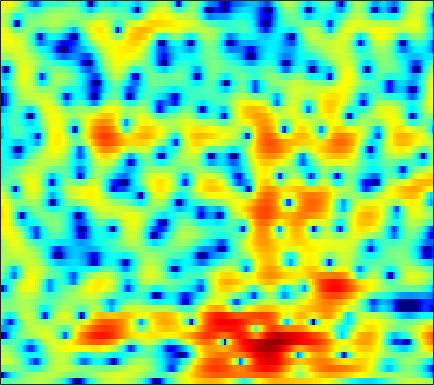

Values plotted in this chart, from the file beside it:
-1.6929, -1.7095, -1.6595, -1.5168, -1.3762, -1.1447, -0.8767, -0.66383, -0.38072, -0.08075, 0.22072, 0.44756, 0.72432, 0.99234, 1.1778, 1.3784, 1.5412, 1.6203, 1.665, 1.6312, 1.5176, 1.3749, 1.096, 0.71939
-17.34, -13.58, -9.975, -7.455, -6.007, -4.474, -3.266, -2.524, -1.702, -1.03, -0.4723, -0.1197, 0.2871, 0.636, 0.8609, 1.127, 1.353, 1.499, 1.659, 1.781, 1.859, 1.888, 1.884, 1.824
-0.697, -0.6174, -0.4738, -0.3146, -0.2006, -0.1039, -0.08741, -0.1449, -0.3149, -0.6156, -1.036, -1.419, -2.005, -2.602, -2.986, -3.292, -3.254, -2.96, -2.307, -1.487, -0.63, -0.0235, 0.6929, 1.282
2.836, 2.731, 2.545, 2.296, 2.061, 1.677, 1.182, 0.7368, 0.02053, -0.8581, -1.954, -2.952, -4.58, -6.644, -8.52, -11.14, -11.97, -10.47, -7.622, -5.087, -3.062, -1.832, -0.5135, 0.5032
2.16, 2.008, 1.749, 1.4, 1.085, 0.59, 0.0103, -0.4809, -1.182, -1.914, -2.655, -3.177, -3.791, -4.249, -4.457, -4.492, -4.245, -3.867, -3.195, -2.373, -1.485, -0.8222, 0.01205, 0.7543
0.9578, 0.8195, 0.5829, 0.2692, -0.02564, -0.528, -1.184, -1.807, -2.84, -4.162, -5.84, -7.328, -9.535, -11.31, -11.41, -9.697, -7.34, -5.668, -3.743, -2.155, -0.8239, 0.03408, 0.9826, 1.763
-2.373, -2.466, -2.396, -2.174, -1.973, -1.754, -1.679, -1.763, -2.113, -2.748, -3.671, -4.502, -5.65, -6.37, -6.294, -5.279, -3.686, -2.446, -0.9368, 0.2963, 1.286, 1.86, 2.412, 2.749
-18.13, -21.79, -12.98, -8.388, -6.203, -4.168, -2.712, -1.88, -1.044, -0.4268, 0.01648, 0.2677, 0.5543, 0.8638, 1.135, 1.546, 1.984, 2.312, 2.711, 3.02, 3.205, 3.231, 3.07, 2.663
-7.068, -7.528, -7.547, -7.011, -6.354, -5.302, -4.167, -3.311, -2.218, -1.203, -0.3138, 0.2492, 0.8817, 1.371, 1.663, 1.965, 2.191, 2.302, 2.385, 2.416, 2.376, 2.288, 2.092, 1.788
-4.166, -5.693, -8.226, -11.28, -12.94, -11.54, -8.097, -5.764, -3.33, -1.521, -0.1871, 0.5602, 1.276, 1.677, 1.792, 1.737, 1.484, 1.215, 0.8035, 0.4589, 0.2837, 0.319, 0.5723, 0.949
-0.4626, -1.507, -3.009, -4.375, -4.892, -4.484, -3.142, -1.935, -0.4053, 0.8328, 1.711, 2.137, 2.414, 2.34, 2.04, 1.256, -0.04954, -1.456, -4.194, -8.386, -12.99, -10.8, -5.795, -2.47
0.3808, 0.2049, 0.003785, -0.1375, -0.143, 0.009643, 0.3024, 0.571, 0.9325, 1.272, 1.517, 1.599, 1.528, 1.242, 0.8779, 0.1746, -0.806, -1.697, -3.012, -4.216, -4.811, -4.647, -3.716, -2.467
-0.6154, -0.5959, -0.5101, -0.3414, -0.1665, 0.1113, 0.4215, 0.6641, 0.9577, 1.176, 1.31, 1.35, 1.29, 1.099, 0.8712, 0.4722, -0.01005, -0.3956, -0.899, -1.321, -1.606, -1.698, -1.665, -1.47
-2.788, -2.877, -2.611, -1.974, -1.376, -0.561, 0.2024, 0.7217, 1.326, 1.786, 2.094, 2.223, 2.27, 2.162, 1.966, 1.578, 1.052, 0.5864, -0.1048, -0.8284, -1.494, -1.889, -2.216, -2.274
-12.96, -15.02, -9.702, -5.567, -3.464, -1.398, 0.1547, 1.065, 2.054, 2.834, 3.407, 3.691, 3.88, 3.838, 3.649, 3.153, 2.36, 1.539, 0.116, -1.757, -4.126, -6.138, -8.279, -8.027
-3.863, -4.553, -4.46, -3.679, -3.014, -2.103, -1.112, -0.3041, 0.8033, 1.869, 2.811, 3.388, 3.92, 4.157, 4.136, 3.812, 3.129, 2.358, 0.9353, -1.006, -3.541, -5.75, -8.146, -7.922
0.2626, -0.7341, -2.231, -4.059, -5.742, -8.287, -9.466, -7.866, -4.525, -1.69, 0.3977, 1.576, 2.707, 3.403, 3.668, 3.728, 3.485, 3.123, 2.445, 1.612, 0.7026, 0.04899, -0.6989, -1.222
1.285, 0.4402, -0.9519, -2.655, -4.144, -6.194, -7.045, -6.122, -3.871, -1.655, 0.1206, 1.143, 2.141, 2.793, 3.067, 3.194, 3.074, 2.849, 2.389, 1.794, 1.112, 0.5581, -0.1816, -0.8926
1.491, 1.244, 0.8879, 0.4981, 0.2399, 0.03349, 0.02668, 0.1775, 0.5685, 1.063, 1.568, 1.9, 2.227, 2.394, 2.411, 2.28, 1.967, 1.621, 1.007, 0.2251, -0.7107, -1.503, -2.66, -3.88
0.8742, 1.16, 1.492, 1.743, 1.888, 2.059, 2.195, 2.277, 2.375, 2.445, 2.455, 2.424, 2.316, 2.104, 1.882, 1.476, 0.9478, 0.4494, -0.3563, -1.368, -2.638, -3.794, -5.725, -8.255
-0.2894, 0.5994, 1.513, 2.195, 2.573, 2.898, 3.075, 3.118, 3.057, 2.884, 2.609, 2.34, 1.911, 1.421, 1.017, 0.4455, -0.1571, -0.6386, -1.344, -2.163, -3.159, -4.069, -5.543, -7.379
-0.1513, 1.002, 2.123, 2.884, 3.263, 3.524, 3.561, 3.457, 3.142, 2.643, 1.991, 1.392, 0.4803, -0.4941, -1.224, -2.068, -2.665, -2.915, -3.04, -3.057, -3.103, -3.218, -3.482, -3.883
2.157, 2.801, 3.45, 3.831, 3.929, 3.874, 3.58, 3.216, 2.562, 1.681, 0.5542, -0.4768, -2.196, -4.418, -6.498, -9.694, -11.49, -10.31, -7.59, -5.355, -3.786, -2.964, -2.252, -1.842
3.97, 4.162, 4.221, 4.048, 3.764, 3.191, 2.419, 1.73, 0.72, -0.3491, -1.5, -2.419, -3.834, -5.649, -7.332, -9.772, -10.87, -9.734, -7.168, -4.871, -3.157, -2.212, -1.315, -0.7618
4.979, 4.876, 4.469, 3.757, 3.03, 1.714, 0.07284, -1.377, -3.431, -5.067, -5.734, -5.596, -5.063, -4.571, -4.29, -3.944, -3.526, -3.1, -2.431, -1.704, -1.05, -0.6294, -0.2078, 0.04086
5.55, 5.26, 4.615, 3.646, 2.65, 0.9041, -1.487, -3.907, -8.723, -17.65, -15.56, -10.07, -6.224, -3.962, -2.834, -1.804, -1.141, -0.79, -0.4625, -0.2907, -0.2215, -0.2287, -0.2902, -0.376
5.292, 4.943, 4.317, 3.464, 2.69, 1.521, 0.1488, -0.8786, -2.16, -2.978, -3.125, -2.798, -2.067, -1.302, -0.8099, -0.3518, -0.1327, -0.1549, -0.4163, -0.9425, -1.696, -2.386, -3.326, -4.041
4.6, 4.223, 3.555, 2.752, 2.115, 1.274, 0.5796, 0.1846, -0.08765, -0.1266, 0.07494, 0.2968, 0.6606, 0.9597, 1.091, 1.091, 0.8479, 0.4617, -0.387, -1.658, -3.53, -5.454, -9.156, -15.5
3.496, 3.002, 2.027, 0.7767, -0.377, -2.007, -3.144, -3.318, -2.462, -1.123, 0.2142, 1.05, 1.901, 2.447, 2.651, 2.643, 2.287, 1.818, 0.8957, -0.3763, -2.001, -3.392, -5.37, -7.021
1.509, 1.149, 0.2428, -1.349, -3.17, -7.139, -15.1, -16.31, -7.432, -2.858, -0.1239, 1.288, 2.552, 3.31, 3.594, 3.626, 3.282, 2.792, 1.852, 0.6104, -0.8404, -1.983, -3.363, -4.228
-1.348, -0.9438, -0.7157, -0.9075, -1.204, -1.714, -1.893, -1.688, -0.8203, 0.3471, 1.547, 2.32, 3.123, 3.607, 3.759, 3.672, 3.257, 2.69, 1.572, -0.03465, -2.234, -4.466, -8.607, -14.34
-4.027, -2.942, -1.94, -1.231, -0.8626, -0.4247, -0.04096, 0.3009, 0.805, 1.374, 1.928, 2.316, 2.738, 3.013, 3.094, 3.007, 2.663, 2.227, 1.373, 0.1709, -1.405, -2.846, -4.925, -6.47
-4.63, -3.773, -2.905, -2.218, -1.838, -1.357, -0.9817, -0.6667, -0.261, 0.1991, 0.659, 1.007, 1.418, 1.762, 1.956, 2.091, 2.067, 1.953, 1.661, 1.233, 0.6829, 0.2584, -0.2684, -0.6562
-4.103, -3.776, -3.465, -3.322, -3.288, -3.307, -3.298, -3.229, -2.96, -2.499, -1.849, -1.298, -0.5622, 0.1103, 0.5548, 1.049, 1.435, 1.643, 1.832, 1.926, 1.952, 1.934, 1.865, 1.759
-3.596, -3.701, -4.01, -4.611, -5.236, -6.444, -7.797, -8.75, -9.062, -7.957, -6.127, -4.77, -3.193, -1.922, -1.153, -0.3016, 0.4067, 0.867, 1.421, 1.914, 2.36, 2.635, 2.928, 3.117
-3.617, -3.806, -4.303, -5.147, -6.161, -8.191, -11.66, -15.97, -21.85, -14.08, -9.276, -7.033, -5.038, -3.728, -3.035, -2.345, -1.734, -1.207, -0.3744, 0.5913, 1.568, 2.261, 3.06, 3.669
-4.925, -4.534, -4.208, -4.184, -4.416, -4.93, -5.625, -6.082, -6.301, -5.976, -5.348, -4.936, -4.596, -4.746, -5.199, -6.225, -7.333, -7.439, -5.773, -3.115, -0.6446, 0.8955, 2.499, 3.646
-8.042, -6.177, -4.486, -3.453, -2.95, -2.605, -2.461, -2.442, -2.5, -2.594, -2.8, -3.05, -3.626, -4.614, -5.781, -8.199, -12.03, -14.31, -10.09, -5.114, -1.642, 0.2841, 2.208, 3.535
-6.794, -5.537, -4.168, -3.152, -2.587, -2.101, -1.849, -1.794, -1.885, -2.144, -2.53, -2.87, -3.401, -3.9, -4.237, -4.513, -4.449, -4.042, -2.973, -1.497, 0.08244, 1.19, 2.441, 3.389
-4.716, -4.209, -3.509, -2.88, -2.515, -2.152, -2.027, -2.092, -2.385, -2.965, -3.778, -4.488, -5.418, -5.959, -5.894, -5.176, -3.964, -2.906, -1.469, -0.1058, 1.146, 1.952, 2.823, 3.455
-5.024, -4.542, -3.848, -3.15, -2.73, -2.264, -2.069, -2.134, -2.551, -3.46, -5.035, -6.842, -10.68, -17.81, -17.99, -10.2, -5.663, -3.332, -1.034, 0.6764, 1.941, 2.667, 3.37, 3.786
-8.478, -7.596, -6.247, -4.853, -3.864, -2.834, -2.08, -1.756, -1.692, -2.028, -2.801, -3.668, -4.983, -5.912, -5.695, -4.196, -2.193, -0.7935, 0.7834, 2.011, 2.888, 3.344, 3.696, 3.762
-18.57, -15.84, -11.42, -7.943, -5.911, -3.825, -2.295, -1.45, -0.6672, -0.2127, -0.002679, 0.04748, 0.08513, 0.1995, 0.3951, 0.8252, 1.39, 1.841, 2.414, 2.875, 3.188, 3.281, 3.195, 2.843
-17.33, -15.06, -11.2, -7.882, -5.822, -3.617, -1.942, -0.9328, 0.1154, 0.8686, 1.386, 1.665, 1.901, 2.055, 2.127, 2.201, 2.259, 2.303, 2.352, 2.374, 2.348, 2.267, 2.026, 1.565
-8.115, -7.4, -6.116, -4.652, -3.513, -2.07, -0.759, 0.08832, 1.025, 1.737, 2.213, 2.421, 2.51, 2.391, 2.187, 1.782, 1.291, 0.9233, 0.5183, 0.3103, 0.2914, 0.3762, 0.502, 0.505
-4.534, -4.348, -3.814, -2.944, -2.158, -0.9547, 0.2467, 1.058, 1.981, 2.655, 3.05, 3.136, 2.972, 2.442, 1.794, 0.5521, -1.139, -2.668, -4.648, -5.423, -4.387, -3.134, -1.611, -0.4975
-5.13, -6.055, -6.619, -5.646, -4.156, -1.986, -0.05863, 1.143, 2.38, 3.216, 3.66, 3.74, 3.485, 2.799, 1.952, 0.2937, -2.196, -4.88, -10.27, -13.96, -8.407, -5.247, -2.535, -0.8437
-7.013, -10.55, -18.88, -12.62, -7.566, -3.42, -0.7096, 0.753, 2.146, 3.048, 3.527, 3.645, 3.493, 3.017, 2.45, 1.456, 0.2559, -0.6798, -1.746, -2.298, -2.214, -1.874, -1.295, -0.7737
-2.355, -2.872, -3.132, -2.635, -1.842, -0.5563, 0.6798, 1.478, 2.301, 2.85, 3.125, 3.16, 3.008, 2.647, 2.266, 1.645, 0.9528, 0.4284, -0.2135, -0.7634, -1.197, -1.463, -1.789, -2.118
0.77, 0.8107, 0.946, 1.196, 1.468, 1.878, 2.277, 2.532, 2.78, 2.882, 2.826, 2.669, 2.321, 1.828, 1.384, 0.7176, 0.01507, -0.5114, -1.194, -1.847, -2.492, -2.99, -3.74, -4.629
2.392, 2.585, 2.806, 2.989, 3.097, 3.206, 3.26, 3.245, 3.14, 2.91, 2.536, 2.155, 1.494, 0.6651, -0.05377, -1.094, -2.147, -2.873, -3.683, -4.274, -4.743, -5.122, -5.787, -6.821
3.277, 3.539, 3.767, 3.876, 3.88, 3.807, 3.657, 3.498, 3.202, 2.802, 2.246, 1.704, 0.7564, -0.5074, -1.716, -3.708, -6.109, -7.935, -9.36, -8.925, -7.726, -7.01, -6.549, -6.731
3.676, 3.934, 4.05, 3.942, 3.757, 3.405, 3.007, 2.729, 2.406, 2.114, 1.765, 1.38, 0.6199, -0.5497, -1.804, -4.179, -7.812, -11.89, -16.86, -11.8, -7.792, -5.978, -4.588, -3.97
3.289, 3.429, 3.234, 2.596, 1.855, 0.5905, -0.7104, -1.394, -1.5, -0.9068, -0.1612, 0.2465, 0.4743, 0.298, -0.06599, -0.8168, -1.699, -2.274, -2.631, -2.406, -1.786, -1.25, -0.6431, -0.2644
2.013, 2.065, 1.607, 0.4588, -1.006, -4.112, -9.803, -20.35, -13.68, -6.579, -3.323, -1.857, -0.6673, -0.03197, 0.2097, 0.336, 0.3605, 0.3722, 0.4456, 0.6119, 0.8555, 1.047, 1.296, 1.472
1.523, 1.668, 1.414, 0.6633, -0.213, -1.692, -3.251, -4.085, -4.229, -3.49, -2.56, -1.966, -1.386, -1.019, -0.8507, -0.6765, -0.5106, -0.3599, -0.1239, 0.1605, 0.4638, 0.6816, 0.9336, 1.135
2.751, 2.936, 2.903, 2.582, 2.202, 1.56, 0.8586, 0.3625, -0.2241, -0.7359, -1.215, -1.598, -2.149, -2.714, -3.081, -3.377, -3.349, -3.107, -2.584, -1.972, -1.389, -0.9966, -0.5853, -0.2907
4.593, 4.688, 4.637, 4.388, 4.08, 3.518, 2.817, 2.21, 1.276, 0.1795, -1.12, -2.275, -4.139, -6.448, -8.388, -10.61, -10.6, -9.207, -7.047, -5.314, -4.079, -3.44, -2.895, -2.655
